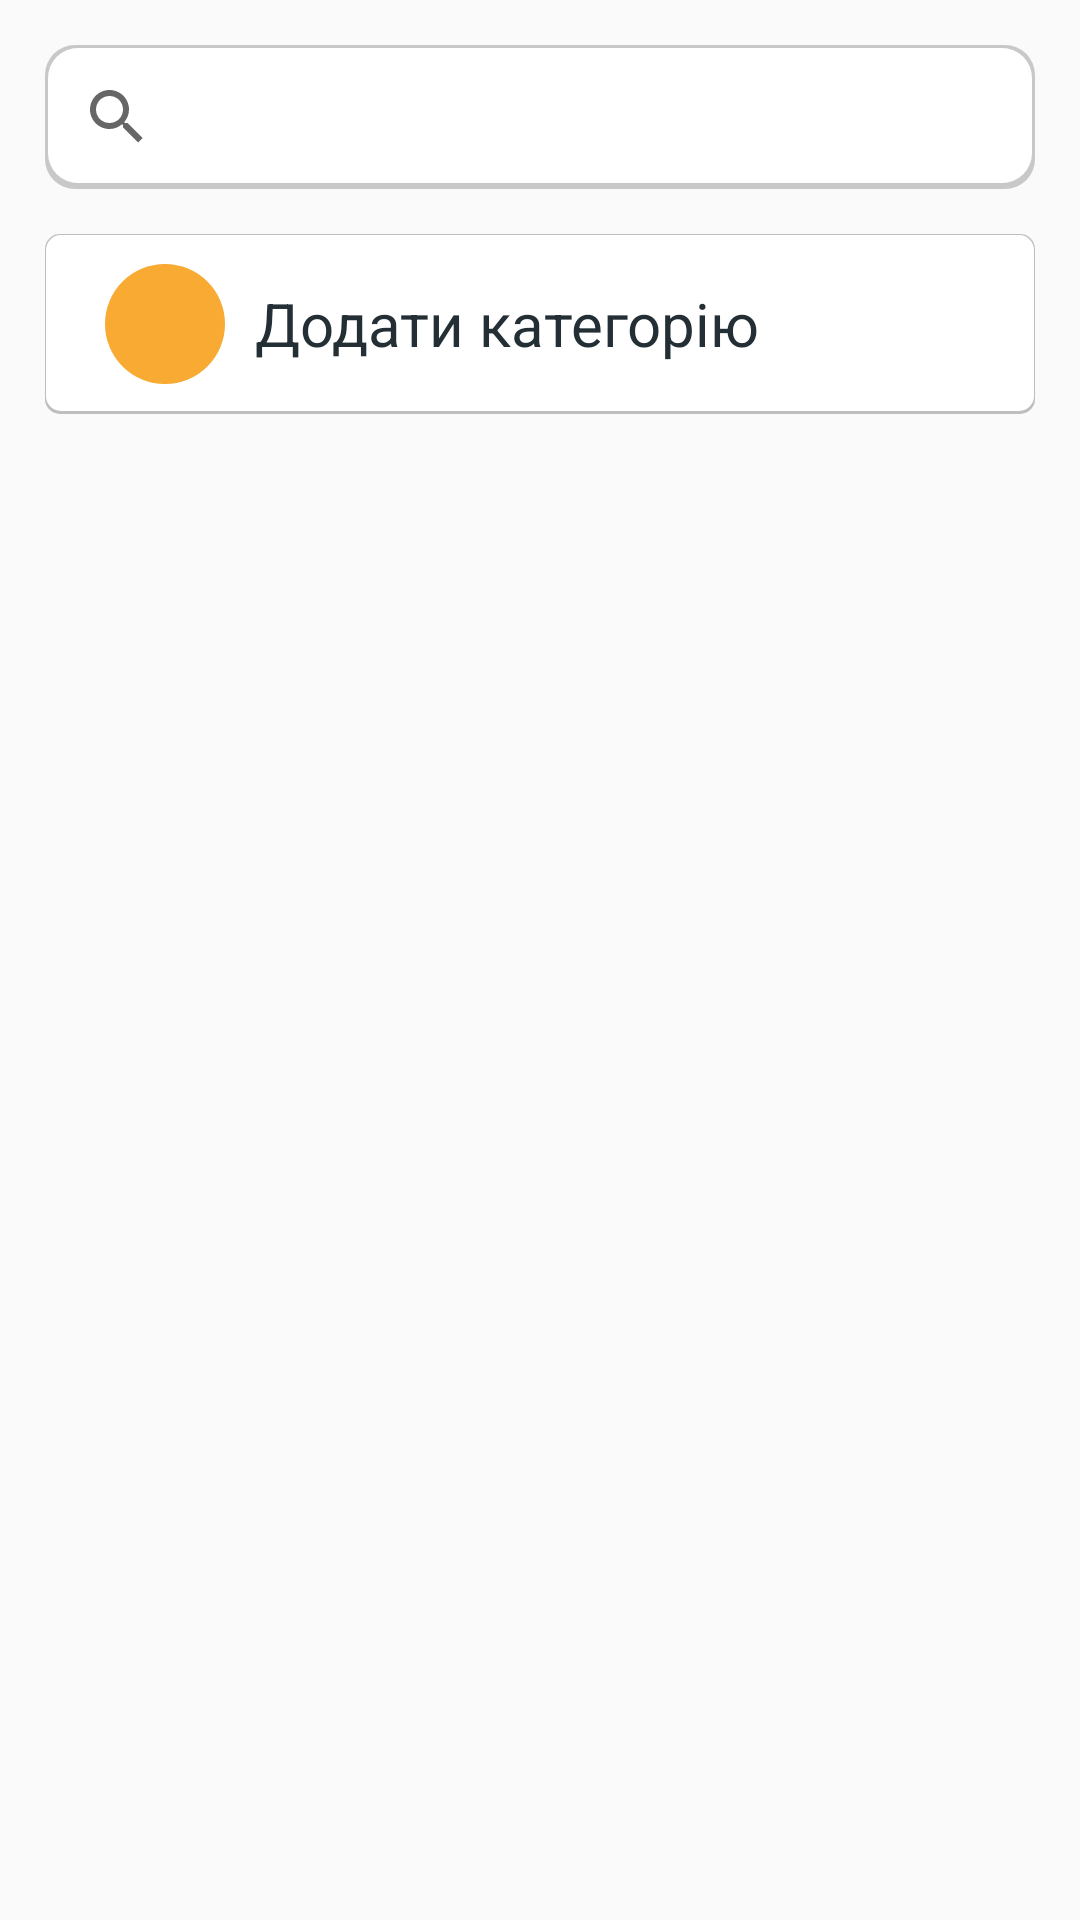

Android layout source for this screen:
<!-- AndroidManifest.xml: application theme AppTheme -->
<!-- res/layout/fragment_dictionary.xml -->
<?xml version="1.0" encoding="utf-8"?>
<RelativeLayout xmlns:android="http://schemas.android.com/apk/res/android"
    android:layout_width="match_parent"
    android:layout_height="match_parent"
    xmlns:app="http://schemas.android.com/apk/res-auto">

   <androidx.appcompat.widget.SearchView
       android:id="@+id/search_view"
       android:layout_width="match_parent"
       android:layout_height="wrap_content"
       android:layout_margin="15dp"
       android:background="@drawable/background_add_container"/>
    <RelativeLayout
        android:layout_width="match_parent"
        android:layout_height="wrap_content"
        android:layout_marginBottom="10dp"
        android:padding="10dp"
        android:background="@drawable/background_item"
        android:id="@+id/add_container_rl"
        android:layout_below="@id/search_view"
        android:layout_marginStart="15dp"
        android:layout_marginEnd="15dp">

        <RelativeLayout
            android:id="@+id/add_btn"
            android:layout_width="40dp"
            android:layout_height="40dp"
            android:background="@drawable/background_circle_yellow"
            android:layout_marginStart="10dp"
            android:layout_marginEnd="10dp"
            >
            <ImageView
                android:layout_width="wrap_content"
                android:layout_height="wrap_content"
                android:src="@drawable/ic_add"
                android:layout_centerInParent="true"/>
        </RelativeLayout>

        <TextView
            android:id="@+id/title_tv"
            android:layout_width="wrap_content"
            android:layout_height="wrap_content"
            android:text="Додати категорію"
            android:textColor="@color/primaryText"
            android:textSize="@dimen/large_text"
            android:layout_centerVertical="true"
            android:layout_toEndOf="@id/add_btn" />
    </RelativeLayout>

    <androidx.recyclerview.widget.RecyclerView
        android:id="@+id/recycler_view"
        android:layout_width="match_parent"
        android:layout_height="wrap_content"
        android:layout_below="@id/add_container_rl"
        android:layout_margin="15dp" />

</RelativeLayout>
<!-- resources referenced by this layout -->
<resources>
  <color name="primaryText">#232F34</color>
  <dimen name="large_text">20sp</dimen>
  <!-- drawable background_add_container (drawable) -->
  <?xml version="1.0" encoding="utf-8"?>
  <layer-list xmlns:android="http://schemas.android.com/apk/res/android">
      <item>
          <shape android:shape="rectangle">
              <solid android:color="#33000000"/>
              <corners android:radius="10dp"/>
          </shape>
      </item>
      <item   android:right="1dp" android:left="1dp" android:top="1dp" android:bottom="2dp">
          <shape android:shape="rectangle">
              <solid android:color="@android:color/white"/>
              <corners android:radius="10dp"/>
          </shape>
      </item>
  </layer-list>
  <!-- drawable background_circle_yellow (drawable) -->
  <shape xmlns:android="http://schemas.android.com/apk/res/android"
      android:shape="oval">
      <solid
          android:color="@color/colorAccent"/>
  </shape>
  <!-- drawable background_item (drawable) -->
  <?xml version="1.0" encoding="utf-8"?>
  <layer-list xmlns:android="http://schemas.android.com/apk/res/android">
      <item>
          <shape android:shape="rectangle">
              <solid android:color="#3d000000"/>
              <corners android:radius="5dp"/>
          </shape>
      </item>
      <item   android:right="0.5dp" android:left="0.5dp" android:top="0.5dp" android:bottom="1dp">
          <shape android:shape="rectangle">
              <solid android:color="@android:color/white"/>
              <corners android:radius="5dp"/>
          </shape>
      </item>
  </layer-list>
  <style name="AppTheme" parent="Theme.AppCompat.Light.NoActionBar">
          
          <item name="colorPrimary">@color/colorPrimary</item>
          <item name="colorPrimaryDark">@color/colorPrimaryDark</item>
          <item name="colorAccent">@color/colorAccent</item>
      </style>
  <color name="colorAccent">#F9AA33</color>
  <color name="colorPrimary">#344955  </color>
  <color name="colorPrimaryDark">#4A6572</color>
</resources>
